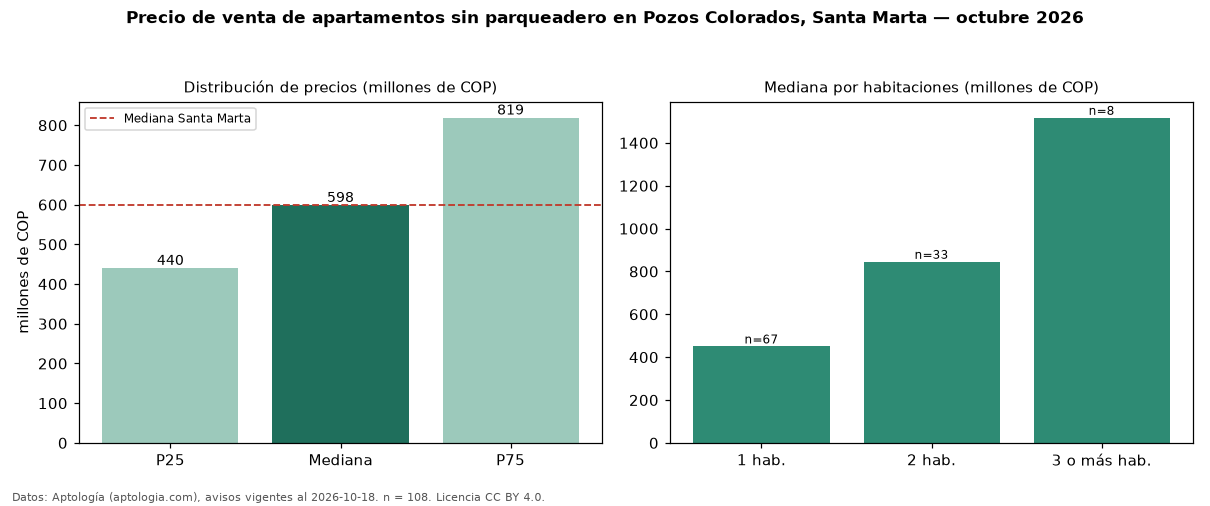

Values plotted in this chart, from the file beside it:
seccion, metrica, valor, moneda, n
filtro, parq0, sin parqueadero, , 108
precio, p25, 440000000, COP, 108
precio, mediana, 598500000, COP, 108
precio, p75, 818750000, COP, 108
precio, minimo, 245000000, COP, 108
precio, maximo, 2196300000, COP, 108
m2, mediana_precio_m2, 11452058, COP, 92
m2, area_mediana_m2, 48.0, m2, 92
admin, mediana_admin_mes, 382000, COP, 58
banos, mediana_banos, 2.0, , 
parqueadero, pct_con_parqueadero, 0.0, %, 108
estrato, estrato_mas_frecuente, 6, , 107
habitaciones, 1, 450000000, COP, 67
habitaciones, 2, 845000000, COP, 33
habitaciones, 3+, 1516864000, COP, 8
ciudad, mediana_ciudad_referencia, 600000000, COP, 
ciudad, mediana_m2_ciudad, 8720930, COP, 
fuente, fecha_datos, 2026-10-18, , 
fuente, atribucion, https://www.aptologia.com/venta/santa-ma…, , 
fuente, licencia, CC BY 4.0, , 
